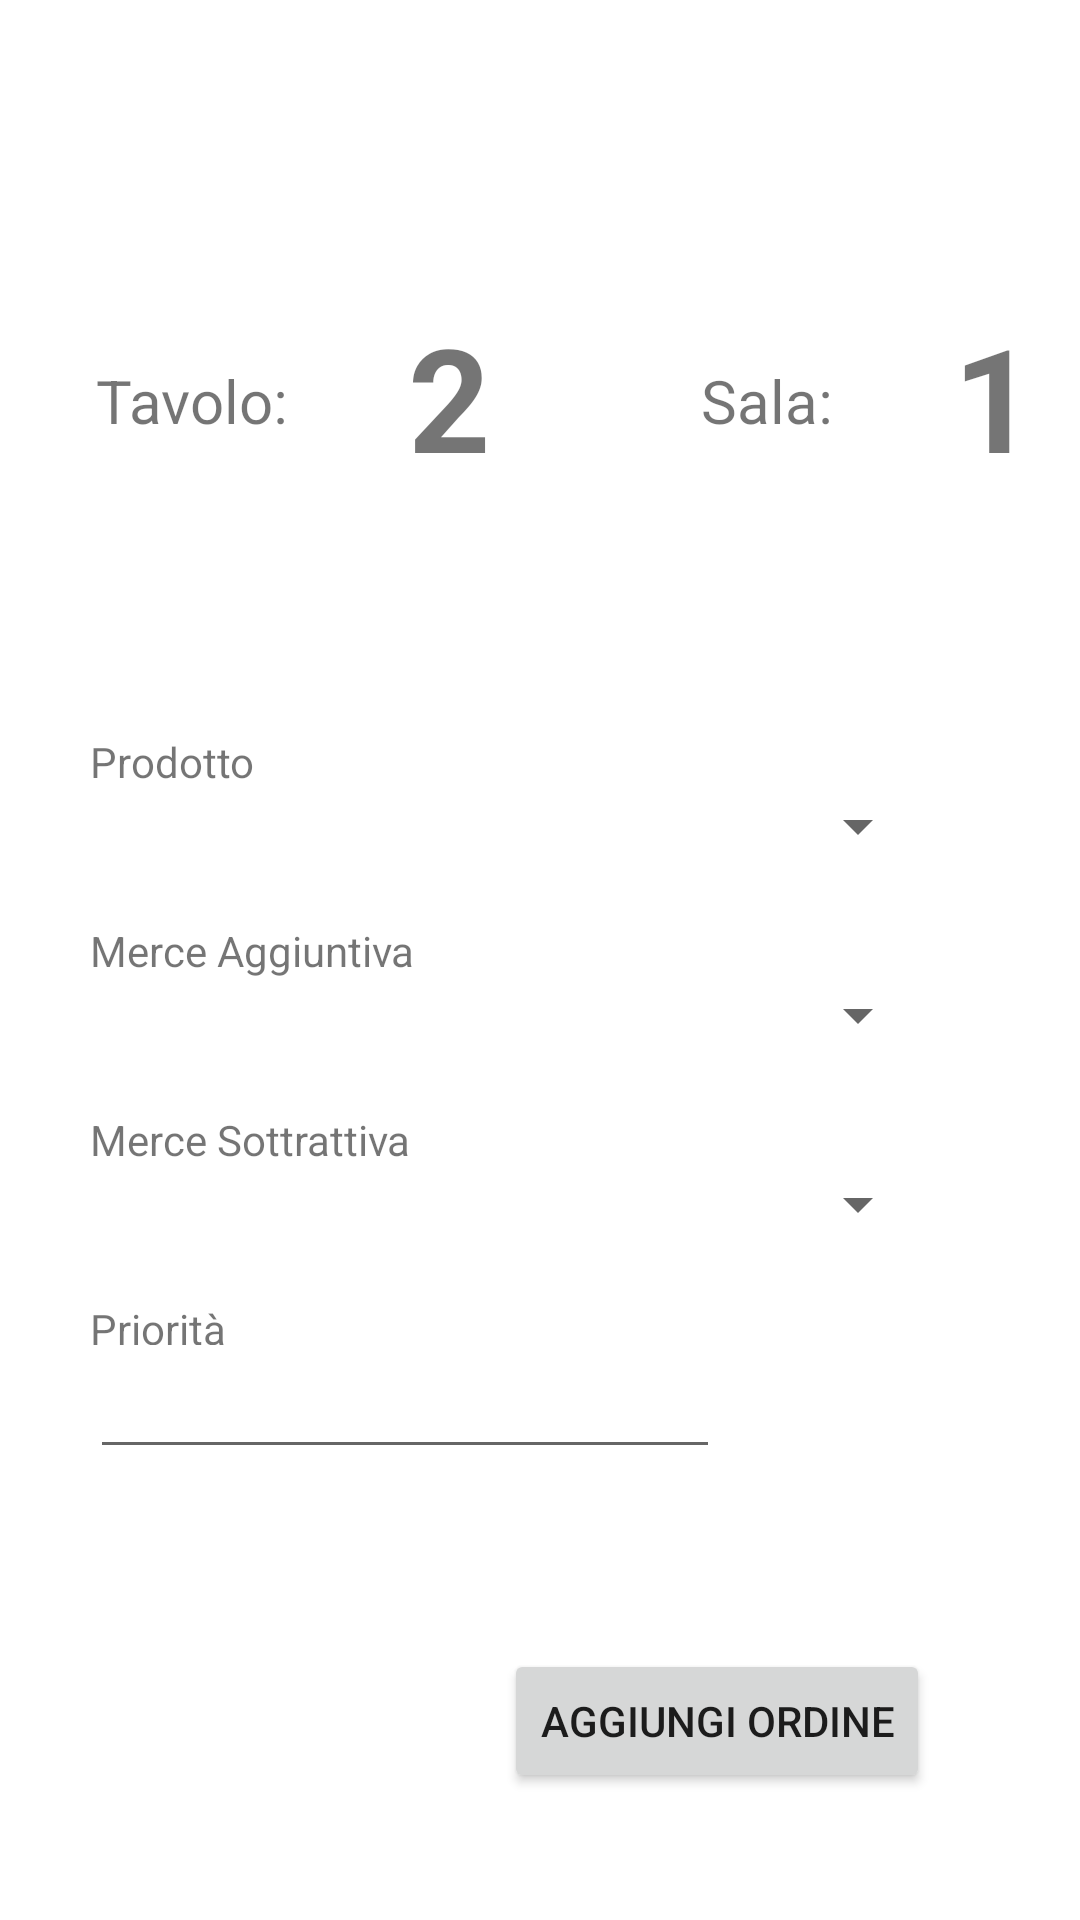

This screen was rendered from an Android layout file. Write that file and the resources it references.
<!-- AndroidManifest.xml: application theme Theme.LightiningOrder -->
<!-- res/layout/activity_order.xml -->
<?xml version="1.0" encoding="utf-8"?>
<androidx.constraintlayout.widget.ConstraintLayout xmlns:android="http://schemas.android.com/apk/res/android"
    xmlns:app="http://schemas.android.com/apk/res-auto"
    xmlns:tools="http://schemas.android.com/tools"
    android:layout_width="match_parent"
    android:layout_height="match_parent">

    <TextView
        android:id="@+id/label3"
        android:layout_width="wrap_content"
        android:layout_height="wrap_content"
        android:layout_marginTop="20dp"
        android:text="Merce Sottrattiva"
        app:layout_constraintStart_toStartOf="@+id/prodotto"
        app:layout_constraintTop_toBottomOf="@+id/merce_aggiuntiva" />

    <Spinner
        android:id="@+id/merce_sottrattiva"
        android:layout_width="0dp"
        android:layout_height="wrap_content"
        android:layout_marginEnd="50dp"
        app:layout_constraintEnd_toEndOf="parent"
        app:layout_constraintHorizontal_bias="0.0"
        app:layout_constraintStart_toStartOf="@+id/label3"
        app:layout_constraintTop_toBottomOf="@+id/label3" />

    <TextView
        android:id="@+id/label2"
        android:layout_width="wrap_content"
        android:layout_height="wrap_content"
        android:layout_marginTop="20dp"
        android:text="Merce Aggiuntiva"
        app:layout_constraintStart_toStartOf="@+id/prodotto"
        app:layout_constraintTop_toBottomOf="@+id/prodotto" />

    <Spinner
        android:id="@+id/merce_aggiuntiva"
        android:layout_width="0dp"
        android:layout_height="wrap_content"
        android:layout_marginEnd="50dp"
        app:layout_constraintEnd_toEndOf="parent"
        app:layout_constraintHorizontal_bias="1.0"
        app:layout_constraintStart_toStartOf="@+id/label2"
        app:layout_constraintTop_toBottomOf="@+id/label2" />

    <TextView
        android:id="@+id/textview_sala"
        android:layout_width="wrap_content"
        android:layout_height="wrap_content"
        android:layout_marginStart="70dp"
        android:layout_marginTop="20dp"
        android:text="Sala:"
        android:textSize="20sp"
        app:layout_constraintStart_toEndOf="@+id/table_number"
        app:layout_constraintTop_toTopOf="@+id/room_number" />

    <TextView
        android:id="@+id/textview_tavolo"
        android:layout_width="wrap_content"
        android:layout_height="wrap_content"
        android:layout_marginStart="32dp"
        android:layout_marginTop="20dp"
        android:text="Tavolo:"
        android:textSize="20sp"
        app:layout_constraintStart_toStartOf="parent"
        app:layout_constraintTop_toTopOf="@+id/table_number" />

    <TextView
        android:id="@+id/table_number"
        android:layout_width="wrap_content"
        android:layout_height="wrap_content"
        android:layout_marginStart="40dp"
        android:layout_marginTop="100dp"
        android:text="2"
        android:textAlignment="textStart"
        android:textSize="48sp"
        android:textStyle="bold"
        app:layout_constraintStart_toEndOf="@+id/textview_tavolo"
        app:layout_constraintTop_toTopOf="parent" />

    <TextView
        android:id="@+id/room_number"
        android:layout_width="wrap_content"
        android:layout_height="wrap_content"
        android:layout_marginStart="40dp"
        android:layout_marginTop="100dp"
        android:text="1"
        android:textAlignment="textStart"
        android:textSize="48sp"
        android:textStyle="bold"
        app:layout_constraintStart_toEndOf="@+id/textview_sala"
        app:layout_constraintTop_toTopOf="parent" />

    <TextView
        android:id="@+id/label1"
        android:layout_width="wrap_content"
        android:layout_height="wrap_content"
        android:layout_marginStart="30dp"
        android:layout_marginTop="80dp"
        android:text="Prodotto"
        app:layout_constraintStart_toStartOf="parent"
        app:layout_constraintTop_toBottomOf="@+id/table_number" />

    <Spinner
        android:id="@+id/prodotto"
        android:layout_width="0dp"
        android:layout_height="wrap_content"
        android:layout_marginEnd="50dp"
        app:layout_constraintEnd_toEndOf="parent"
        app:layout_constraintStart_toStartOf="@+id/label1"
        app:layout_constraintTop_toBottomOf="@+id/label1" />

    <TextView
        android:id="@+id/label4"
        android:layout_width="46dp"
        android:layout_height="15dp"
        android:layout_marginTop="20dp"
        android:text="Priorità"
        app:layout_constraintStart_toStartOf="@+id/merce_sottrattiva"
        app:layout_constraintTop_toBottomOf="@+id/merce_sottrattiva" />

    <EditText
        android:id="@+id/priorita"
        android:layout_width="wrap_content"
        android:layout_height="wrap_content"
        android:ems="10"
        android:inputType="number"
        app:layout_constraintStart_toStartOf="@+id/label4"
        app:layout_constraintTop_toBottomOf="@+id/label4" />

    <Button
        android:id="@+id/aggiungi"
        android:layout_width="wrap_content"
        android:layout_height="wrap_content"
        android:layout_marginTop="60dp"
        android:onClick="addOrder"
        android:text="Aggiungi Ordine"
        app:layout_constraintEnd_toEndOf="@+id/merce_sottrattiva"
        app:layout_constraintTop_toBottomOf="@+id/priorita" />

</androidx.constraintlayout.widget.ConstraintLayout>
<!-- resources referenced by this layout -->
<resources>
  <style name="Theme.LightiningOrder" parent="Theme.MaterialComponents.DayNight.DarkActionBar">
          
          <item name="colorPrimary">@color/purple_500</item>
          <item name="colorPrimaryVariant">@color/purple_700</item>
          <item name="colorOnPrimary">@color/white</item>
          
          <item name="colorSecondary">@color/teal_200</item>
          <item name="colorSecondaryVariant">@color/teal_700</item>
          <item name="colorOnSecondary">@color/black</item>
          
          <item name="android:statusBarColor" tools:targetApi="l">?attr/colorPrimaryVariant</item>
          
      </style>
  <!-- not gathered from this repository: default colours our renderer supplied (Android Studio template values) -->
  <color name="purple_500">#FF6200EE</color>
  <color name="purple_700">#FF3700B3</color>
  <color name="teal_200">#FF03DAC5</color>
  <color name="teal_700">#FF018786</color>
  <color name="black">#FF000000</color>
  <color name="white">#FFFFFFFF</color>
</resources>
